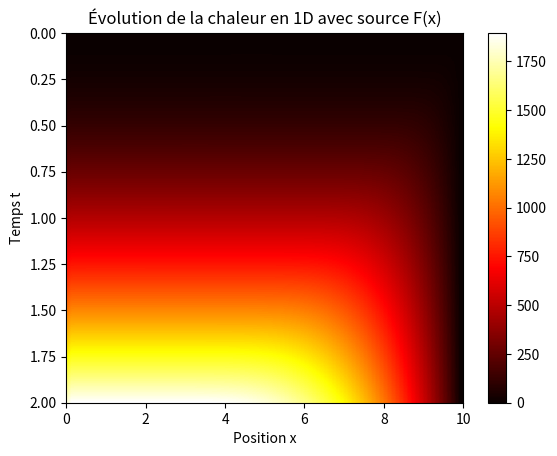

Python code for this plot:
import numpy as np
import matplotlib.pyplot as plt

# Paramètres
L = 10.0     # Longueur de la barre
T = 2.0      # Temps total
nx = 100     # Nombre de points en espace
dt = 0.01    # Nombre de points en temps
D = 0.01     # Diffusivité thermique
C = 3   # Coefficient pour le terme advection
dx = L / (nx - 1)   # Discrétisation en espace
nt = int(T / dt)    # Discrétisation en temps
u = np.zeros(nx)    # Initialisation de la température
u[int(nx / 2)] = 1  # Condition initiale: un pic de chaleur au centre
print(C * dt / dx)
print(D * dt / dx**2)
if C * dt / dx > 1:
    print('divergence')
elif D * dt / dx**2 > 1 / 2:
    print('divegence')
else:
    print('convergence')
# Matrice de solution
u_mat = np.zeros((nt, nx))
u_mat[0, :] = u

def function_f(x, t):
    return np.sin(np.pi*x)+D*(np.pi**2)*np.sin(np.pi*x)*(1+t)+C*np.pi*np.cos(np.pi*x)*(1+t)

# Boucle temporelle
for n in range(0, nt):
    u_new = u.copy()
    for i in range(0, nx - 1):
        # Calcul avec ajout de F(x) dans l'équation
        u_new[i] = u[i] + D * dt / dx**2 * (u[i + 1] - 2 * u[i] + u[i - 1]) + C * dt / dx * (u[i + 1] - u[i]) + function_f(L, n)*dt # Ajout de la source F(x) ici
    u = u_new.copy()
    u_mat[n, :] = u

# Définition de l'exacte solution u_exact
def u_exact(x, t, D):
    return np.sin(np.pi * x) * (1 + t) 

# Calcul de l'erreur en norme L2
x = np.linspace(0, L, nx)
t = np.linspace(0, T, nt)
u_exact_mat = np.zeros((nt, nx))
for n in range(nt):
    for i in range(nx):
        u_exact_mat[n, i] = u_exact(x[i], t[n], D)


# Erreur en norme L2
L2_error = np.sqrt(np.sum((u_mat - u_exact_mat)**2) * dx * dt)
print(f"Erreur en norme L2: {L2_error}")
L2_relative=np.linalg.norm(u_exact_mat)/np.linalg.norm(u_mat)
print(f"Erreur relative L2: {(L2_relative)*100}")

# Affichage
plt.imshow(u_mat, extent=[0, L, T, 0], aspect='auto', cmap='hot')
plt.colorbar()
plt.xlabel('Position x')
plt.ylabel('Temps t')
plt.title('Évolution de la chaleur en 1D avec source F(x)')
plt.show()
